3-way image classification set "snake-gourd-leaf-disease-prediction" from GitHub (Reyad02/snake-gourd-leaf-disease-prediction); label vocabulary: anthracnose, healthy, yellow.

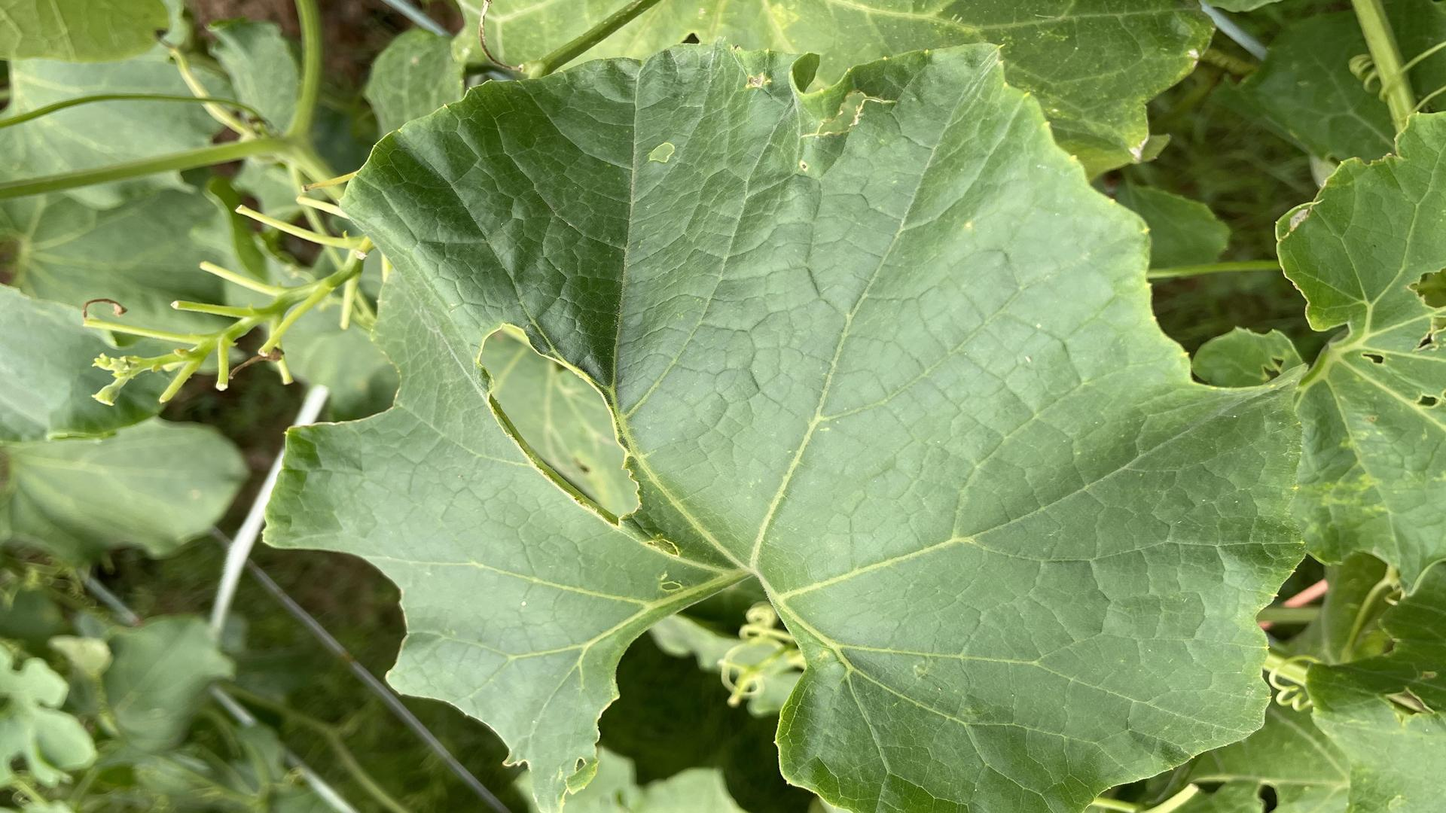
Label: yellow

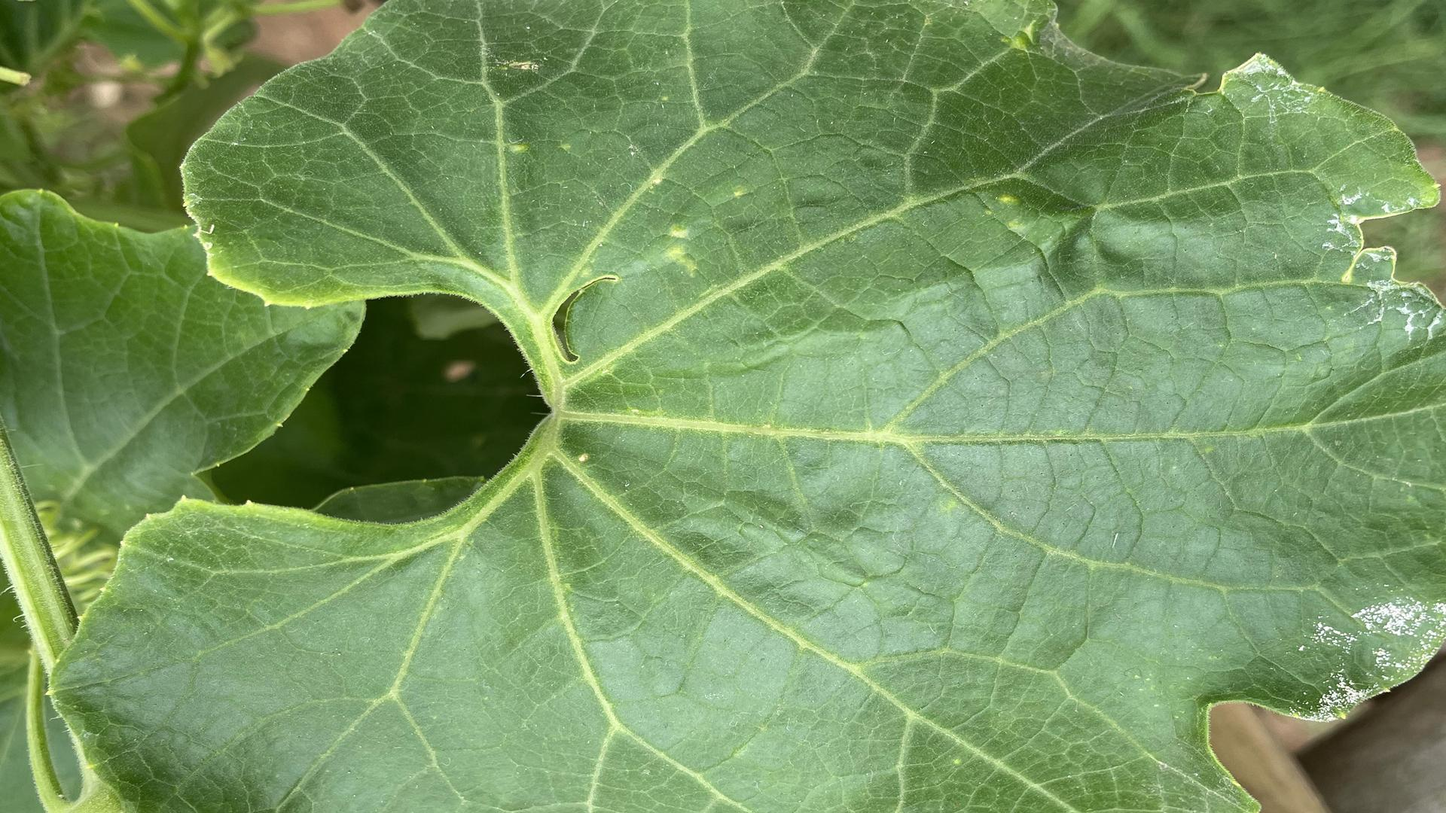
Label: healthy

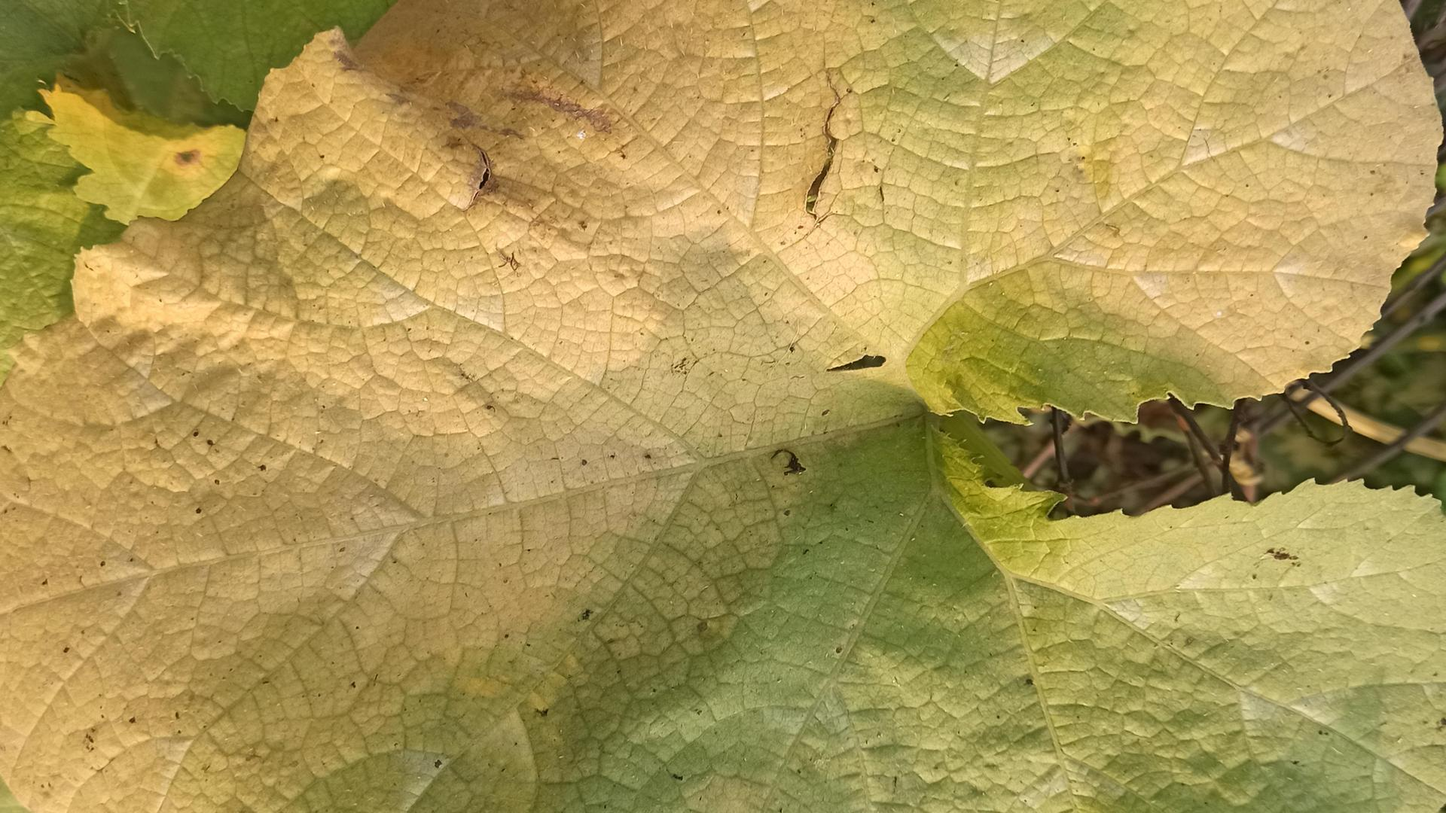
Label: yellow

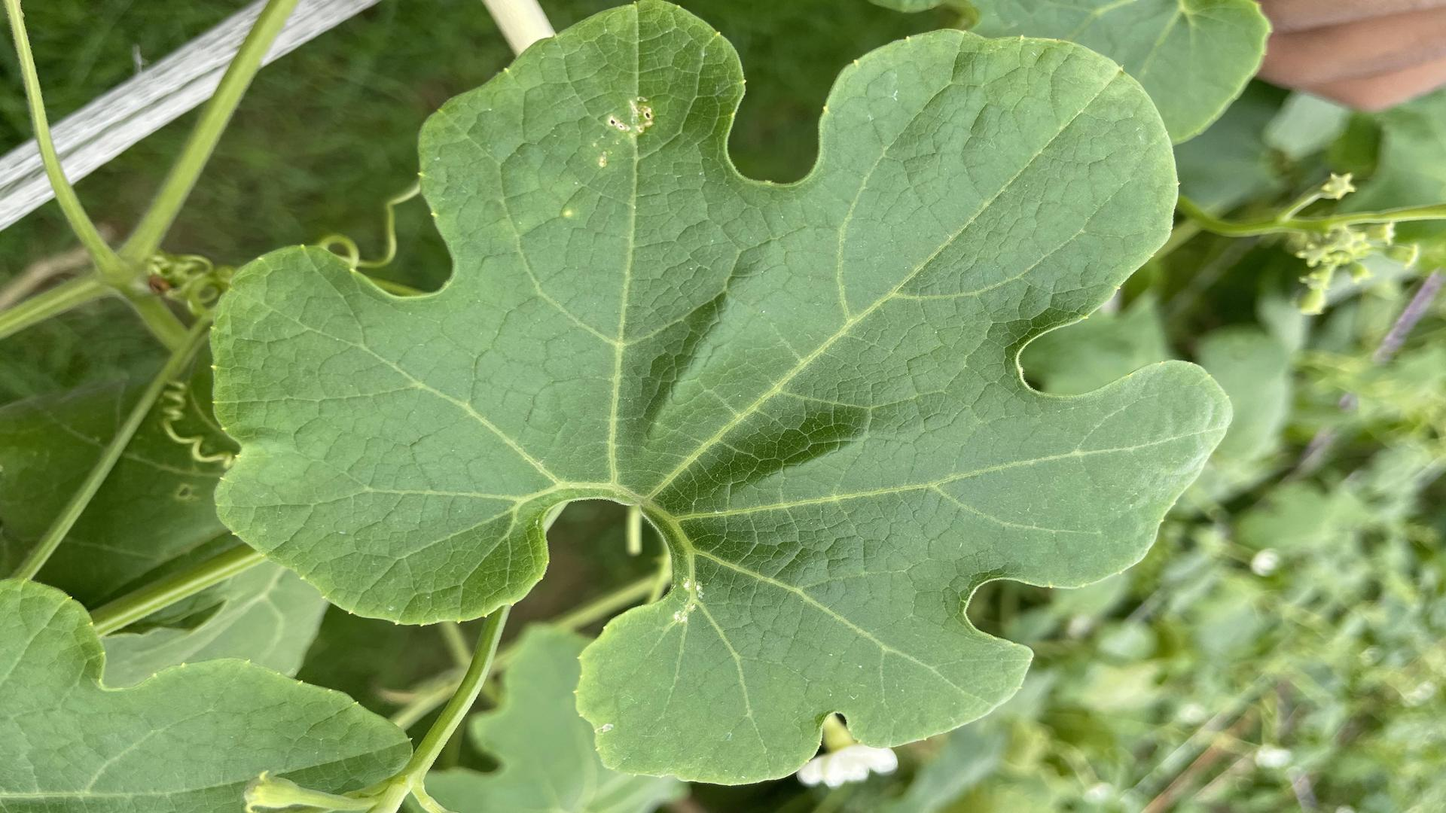
Label: healthy

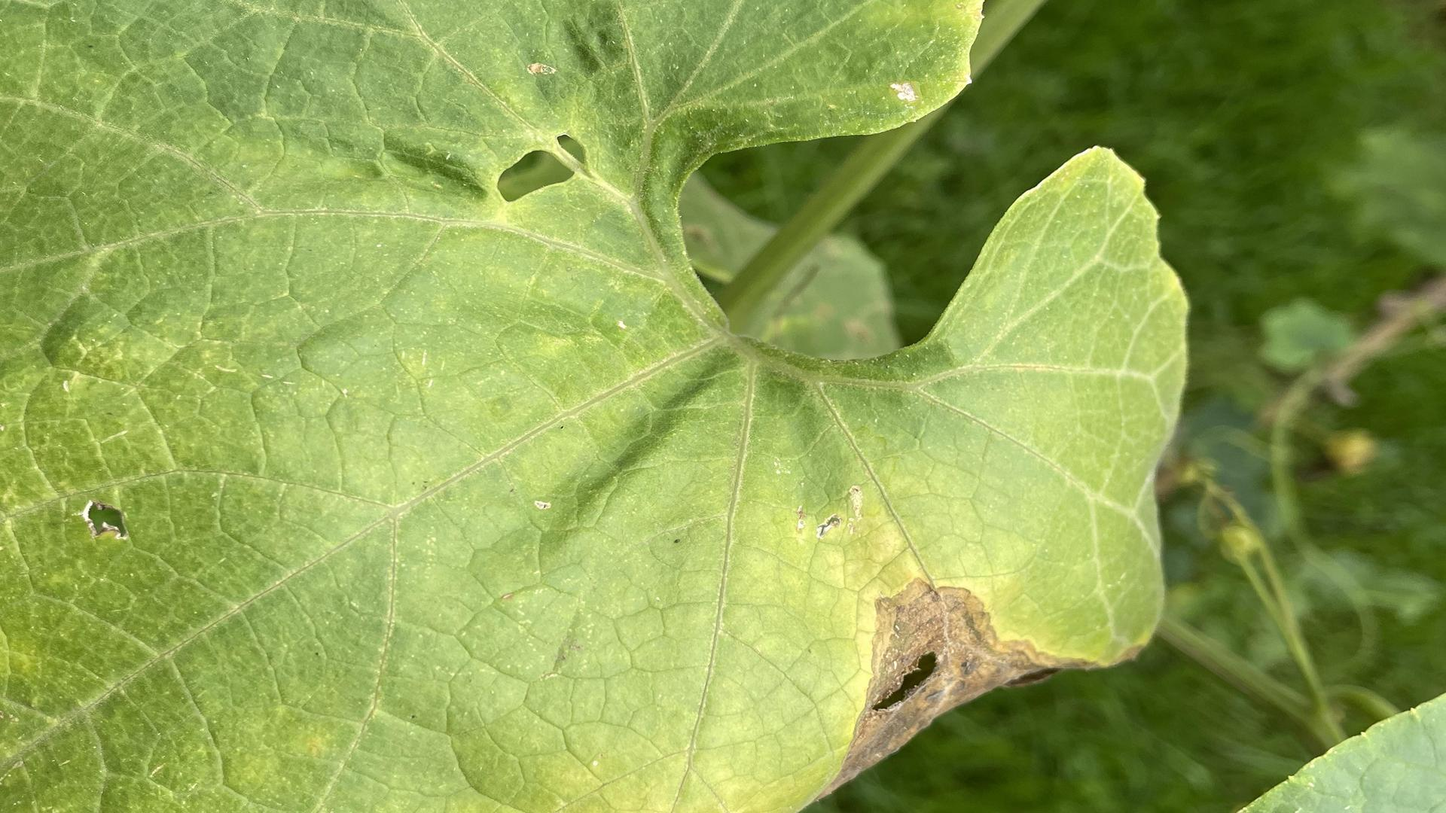
Label: anthracnose

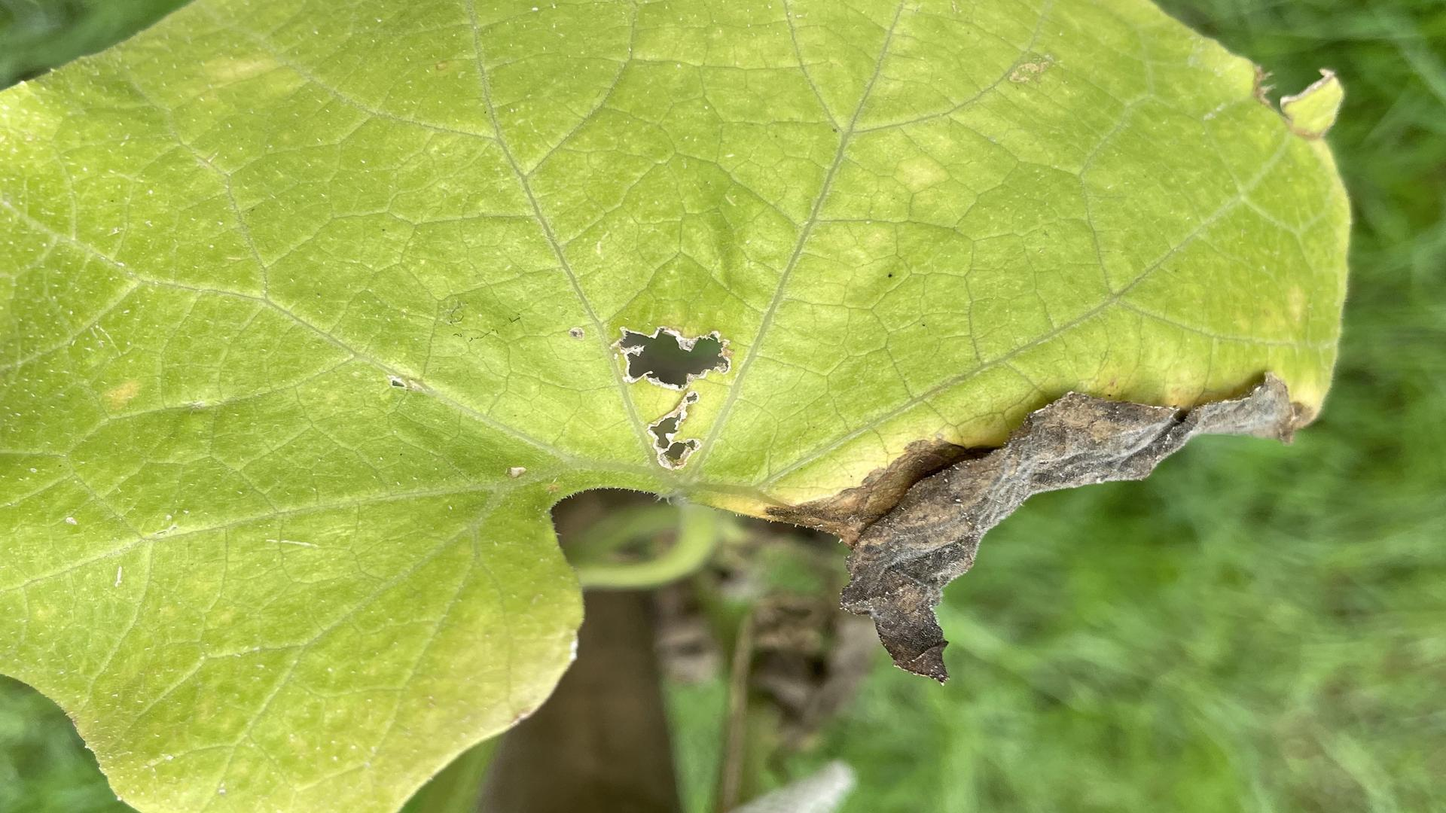
Label: anthracnose
